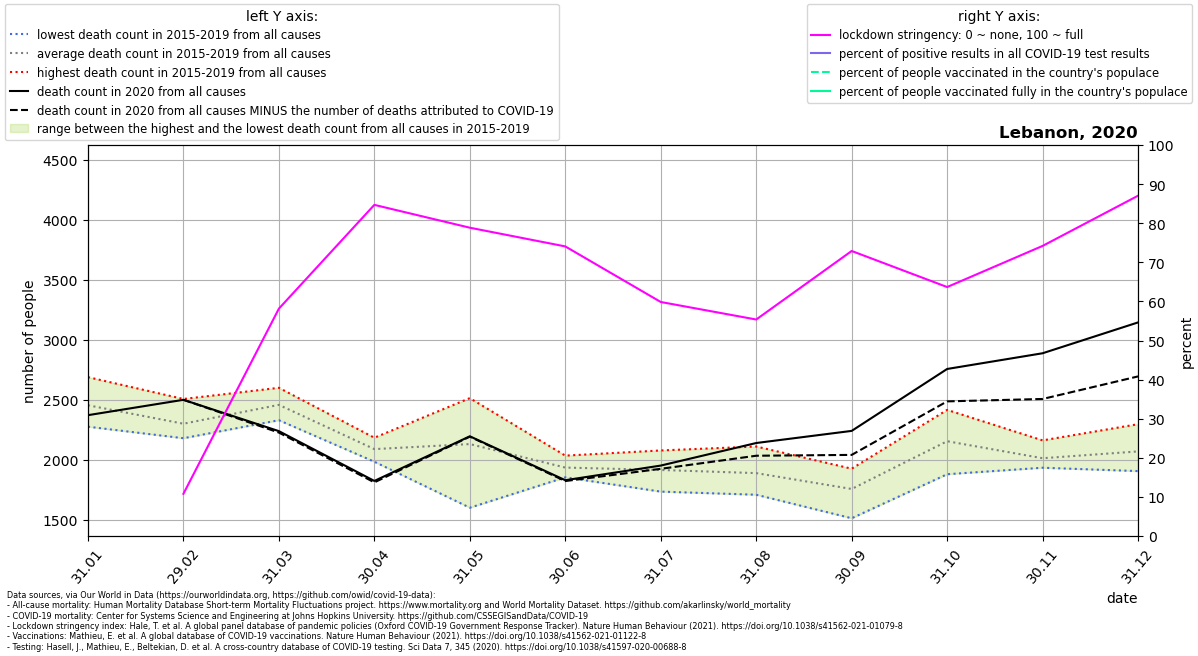

The table this chart was drawn from, first rows:
location, date, time, time_unit, deaths_2010_all_ages, deaths_2011_all_ages, deaths_2012_all_ages, deaths_2013_all_ages, deaths_2014_all_ages, deaths_2015_all_ages, deaths_2016_all_ages, deaths_2017_all_ages, deaths_2018_all_ages, deaths_2019_all_ages, deaths_2020_all_ages, deaths_2021_all_ages, new_deaths, new_cases_smoothed, new_tests_smoothed, stringency_index, people_vaccinated, people_fully_vaccinated, population, positive_test_percent
Lebanon, 2020-01-31, 1, monthly, , , , , , 2291, 2360, 2688, 2275, 2654, 2371, 4360, , , , , , , , 
Lebanon, 2020-02-29, 2, monthly, , , , , , 2211, 2381, 2506, 2179, 2222, 2499, 4172, 0.0, 0.286, , 10.8, , , 6769151, 
Lebanon, 2020-03-31, 3, monthly, , , , , , 2502, 2329, 2599, 2454, 2400, 2238, 4474, 12.0, 13.11, , 58.16, , , 6769151, 
Lebanon, 2020-04-30, 4, monthly, , , , , , 2183, 1987, 2141, 1983, 2147, 1823, 3566, 12.0, 10.1, , 84.7, , , 6769151, 
Lebanon, 2020-05-31, 5, monthly, , , , , , 2043, 1600, 2282, 2513, 2213, 2195, 2479, 3.0, 14.71, , 78.85, , , 6769151, 
Lebanon, 2020-06-30, 6, monthly, , , , , , 1904, 2034, 1853, 1893, 1988, 1829, , 7.0, 18.16, , 74.07, , , 6769151, 
Lebanon, 2020-07-31, 7, monthly, , , , , , 1850, 1734, 2077, 1925, 1986, 1951, , 27.0, 75.33, , 59.86, , , 6769151, 
Lebanon, 2020-08-31, 8, monthly, , , , , , 2006, 1867, 2110, 1708, 1750, 2139, , 106.0, 371.5, , 55.38, , , 6769151, 
Lebanon, 2020-09-30, 9, monthly, , , , , , 1888, 1925, 1512, 1700, 1755, 2240, , 200.0, 688.7, , 72.9, , , 6769151, 
Lebanon, 2020-10-31, 10, monthly, , , , , , 2126, 2133, 2217, 2415, 1879, 2756, , 270.0, 1283, , 63.68, , , 6769151, 
Lebanon, 2020-11-30, 11, monthly, , , , , , 1975, 2161, 1957, 2035, 1933, 2887, , 381.0, 1590, , 74.2, , , 6769151, 
Lebanon, 2020-12-31, 12, monthly, , , , , , 2296, 2106, 1905, 2016, 2022, 3144, , 450.0, 1615, , 87.04, , , 6769151, 
